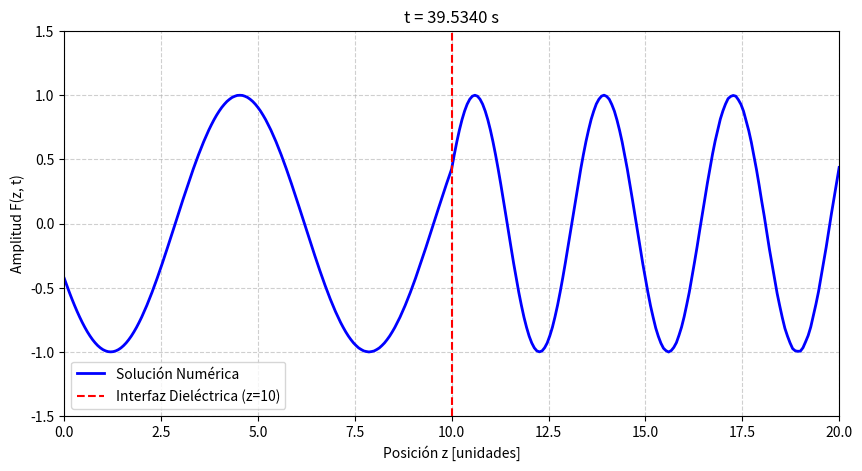

The script that saved this image:
import numpy as np
import matplotlib.pyplot as plt

# --- Parámetros del medio ---
pi = np.pi
mur = 1  # mu_r constante en todo el dominio

# --- Discretización espacial ---
L = 20
Nz = 300
z = np.linspace(0, L, Nz + 1)
dz = z[1] - z[0]

# --- Definición de la interfaz ---
L_int = L / 2  # La interfaz se ubica a la mitad del dominio
i_int = int(L_int / dz)  # Índice donde comienza el dieléctrico (i_int + 1)
print(f"La interfaz se ubica en el índice i={i_int}, z={z[i_int]:.2f}")

# --- Definición de las propiedades del material ---
# Región 1: Vacío (0 < z <= L_int)
epr1 = 1
# Región 2: Dieléctrico (L_int < z <= L)
epr2 = 4

# Array de permitividades relativas por posición (Nz + 1 puntos)
eps_r_array = np.ones(Nz + 1)
eps_r_array[i_int + 1:] = epr2  # El dieléctrico comienza en el índice i_int + 1

# Array de velocidades de onda
v_array = 1 / np.sqrt(eps_r_array * mur)

# Parámetros de la onda incidente (definidos en el vacío)
loon = L / 3
k = 2 * pi / loon
w_inc = v_array[0] * k  # Frecuencia angular en el vacío

# --- Discretización temporal ---
# Usamos la velocidad máxima (la del vacío, v=1) para garantizar la estabilidad
v_max = v_array.max()
dt = 0.99 * dz / v_max
Nt = 2 * Nz
T_periodo = 2 * pi / w_inc  # Periodo en el vacío

# --- Inicialización ---
F = np.zeros([Nz + 1, Nt + 1])  # F es Psi (función de onda)
F0 = 1  # Amplitud de la onda de excitación

# --- Parámetros del esquema por posición ---
# Array A(i) = (v(i) * dt / dz)^2
A_array = (v_array * dt / dz) ** 2

# --- Bucle de Cálculo ---
# Inicialización de los dos primeros pasos de tiempo (requerido por el esquema)
for j in np.arange(0, 2):
    F[0, j] = F0 * np.sin(-w_inc * j * dt)  # Excitación en z=0
    # No se propaga onda en el primer paso (F[i, 0] = 0)

# Propagación principal (pasos de tiempo j=1 hasta Nt-1)
for j in np.arange(1, Nt):
    # Condición de excitación (fuente) en z=0
    F[0, j + 1] = F0 * np.sin(w_inc * j * dt)

    v_abc = v_array[1]
    r_abc = v_abc * dt / dz

    # Ecuación de onda de diferencia finita para i=1 hasta Nz-1
    for i in np.arange(1, i_int):
        A_i = A_array[i]  # Usamos el factor A local
        F[i, j + 1] = A_i * (F[i + 1, j] + F[i - 1, j]) + 2 * (1 - A_i) * F[i, j] - F[i, j - 1]

    F[i_int, j + 1] = F[i_int - 1, j] + (r_abc - 1) / (r_abc + 1) * (F[i_int - 1, j + 1] - F[i_int, j])

    v_abc = v_array[Nz]
    r_abc = v_abc * dt / dz

    for i in np.arange(i_int+1, Nz):
        A_i = A_array[i]  # Usamos el factor A local
        F[i, j + 1] = A_i * (F[i + 1, j] + F[i - 1, j]) + 2 * (1 - A_i) * F[i, j] - F[i, j - 1]

    # Condición de Contorno Absorbente (ABC) de primer orden en z=L
    # Se utiliza la velocidad del último punto (la del dieléctrico)

    # F[Nz, j+1] = F[Nz-1, j] + (r-1)/(r+1) * ( F[Nz-1, j+1] - F[Nz, j] )
    # Despejando F[Nz, j+1] de la ecuación original (simplificación para r=1):
    # F[Nz, j+1] = F[Nz, j] + (r/(r+1)) * (F[Nz-1, j] - F[Nz, j]) + (1/(r+1)) * (F[Nz-1, j+1] - F[Nz, j-1])
    # Usaremos la versión Mur (primer orden) para evitar iteración

    # Simple primer orden Mur:
    F[Nz, j + 1] = F[Nz - 1, j] + (r_abc - 1) / (r_abc + 1) * (F[Nz - 1, j + 1] - F[Nz, j])

# --- Visualización de la Animación ---
from matplotlib.animation import FuncAnimation

# Configuración de la figura y los ejes
fig, ax = plt.subplots(figsize=(10, 5))
line, = ax.plot(z, F[:, 0], 'b-', lw=2, label='Solución Numérica')
ax.set_xlim(0, L), ax.set_ylim(-1.5, 1.5),
ax.set_xlabel('Posición z [unidades]'), ax.set_ylabel('Amplitud F(z, t)')
ax.set_title('Propagación de Onda en Interfaz Dieléctrica ($\\epsilon_r$: 1 $\\to$ 4)')
ax.grid(True, linestyle='--', alpha=0.6)
ax.axvline(x=L_int, color='r', linestyle='--', label='Interfaz Dieléctrica (z=10)')
ax.legend(loc='lower left')

for j in range(Nt):
    ax.set_title(f't = {j*dt:.4f} s')
    line.set_ydata(F[:, j + 1])
    plt.pause(0.003)
